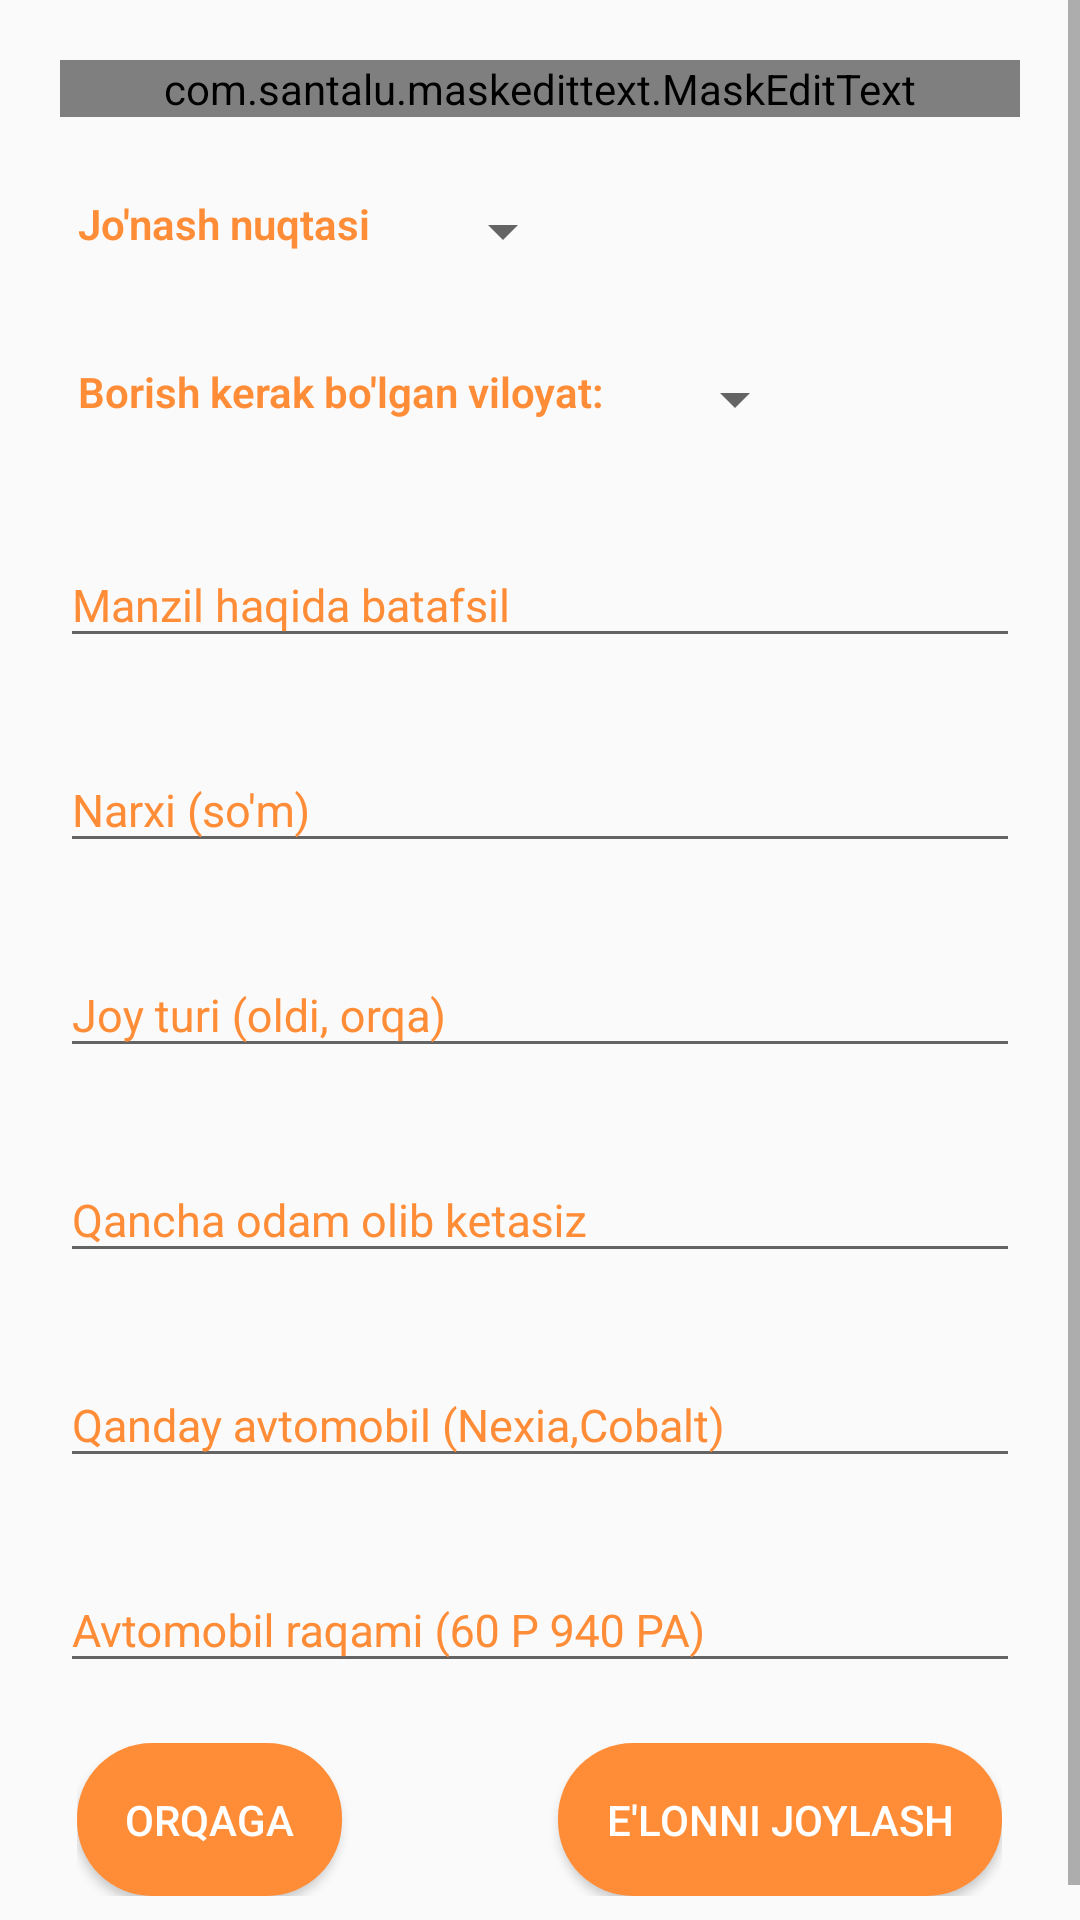

This screen was rendered from an Android layout file. Write that file and the resources it references.
<!-- AndroidManifest.xml: application theme AppTheme -->
<!-- res/layout/fragment_drive_blank.xml -->
<?xml version="1.0" encoding="utf-8"?>
<FrameLayout xmlns:android="http://schemas.android.com/apk/res/android"
    xmlns:app="http://schemas.android.com/apk/res-auto"
    xmlns:tools="http://schemas.android.com/tools"
    android:layout_width="match_parent"
    android:layout_height="match_parent"
    tools:context=".Fragment.DriveBlankFragment"
    android:id="@+id/addDriveBlankFragment">

    <ScrollView
        android:layout_width="match_parent"
        android:layout_height="match_parent">

        <LinearLayout
            android:layout_width="match_parent"
            android:layout_height="match_parent"
            android:orientation="vertical"
            android:padding="10dp">

            <com.google.android.material.textfield.TextInputLayout
                android:layout_width="match_parent"
                android:layout_height="wrap_content"
                android:focusable="true"
                android:focusableInTouchMode="true"
                android:hint="Qachon ketasiz (yil-oy-kun soat:daqiqa)"
                android:padding="10dp">

                <com.santalu.maskedittext.MaskEditText
                    android:id="@+id/drBlank_ketish_vaqti"
                    android:layout_width="match_parent"
                    android:layout_height="wrap_content"
                    android:drawableRight="@drawable/ic_data_pick"
                    android:drawablePadding="10dp"
                    android:inputType="datetime"
                    app:met_mask="####-##-## ##:##"
                    android:textSize="15sp"
                    android:textColor="@color/colorProject"/>
            </com.google.android.material.textfield.TextInputLayout>

            <LinearLayout
                android:layout_width="match_parent"
                android:layout_height="wrap_content"
                android:padding="16dp">

                <TextView
                    android:layout_width="wrap_content"
                    android:layout_height="wrap_content"
                    android:text="Jo'nash nuqtasi"
                    android:textStyle="bold"
                    android:fontFamily="sans-serif-light"
                    android:textColor="@color/colorProject"/>

                <Space
                    android:layout_width="20dp"
                    android:layout_height="match_parent" />

                <Spinner
                    android:id="@+id/spinner1"
                    android:layout_width="wrap_content"
                    android:layout_height="wrap_content"
                    android:textColor="@color/colorProject"/>
            </LinearLayout>

            <LinearLayout
                android:layout_width="match_parent"
                android:layout_height="wrap_content"
                android:padding="16dp">

                <TextView
                    android:layout_width="wrap_content"
                    android:layout_height="wrap_content"
                    android:text="Borish kerak bo'lgan viloyat:"
                    android:textStyle="bold"
                    android:fontFamily="sans-serif-light"
                    android:textColor="@color/colorProject"/>

                <Space
                    android:layout_width="20dp"
                    android:layout_height="match_parent" />

                <Spinner
                    android:id="@+id/spinner2"
                    android:layout_width="wrap_content"
                    android:layout_height="wrap_content"
                    android:textColor="@color/colorProject"/>
            </LinearLayout>

            <com.google.android.material.textfield.TextInputLayout
                android:layout_width="match_parent"
                android:layout_height="wrap_content"
                android:hint="Manzil haqida batafsil"
                android:padding="10dp">

                <com.google.android.material.textfield.TextInputEditText
                    android:id="@+id/drBlank_manzil"
                    android:layout_width="match_parent"
                    android:layout_height="wrap_content"
                    android:textSize="15sp"
                    android:textColor="@color/colorProject"/>
            </com.google.android.material.textfield.TextInputLayout>


            <com.google.android.material.textfield.TextInputLayout
                android:layout_width="match_parent"
                android:layout_height="wrap_content"
                android:hint="Narxi (so'm)"
                android:padding="10dp">

                <com.google.android.material.textfield.TextInputEditText
                    android:id="@+id/drBlank_narxi"
                    android:layout_width="match_parent"
                    android:layout_height="wrap_content"
                    android:inputType="number"
                    android:textSize="15sp"/>
            </com.google.android.material.textfield.TextInputLayout>

            <com.google.android.material.textfield.TextInputLayout
                android:layout_width="match_parent"
                android:layout_height="wrap_content"
                android:hint="Joy turi (oldi, orqa)"
                android:padding="10dp">

                <com.google.android.material.textfield.TextInputEditText
                    android:id="@+id/drBlank_joyTuri"
                    android:layout_width="match_parent"
                    android:layout_height="wrap_content"
                    android:inputType="textPersonName"
                    android:textSize="15sp"/>
            </com.google.android.material.textfield.TextInputLayout>

            <com.google.android.material.textfield.TextInputLayout
                android:layout_width="match_parent"
                android:layout_height="wrap_content"
                android:hint="Qancha odam olib ketasiz"
                android:padding="10dp">

                <com.google.android.material.textfield.TextInputEditText
                    android:id="@+id/drBlank_odamSoni"
                    android:layout_width="match_parent"
                    android:layout_height="wrap_content"
                    android:inputType="number"
                    android:maxLength="2"
                    android:textSize="15sp"/>
            </com.google.android.material.textfield.TextInputLayout>

            <com.google.android.material.textfield.TextInputLayout
                android:layout_width="match_parent"
                android:layout_height="wrap_content"
                android:hint="Qanday avtomobil (Nexia,Cobalt)"
                android:padding="10dp">

                <com.google.android.material.textfield.TextInputEditText
                    android:id="@+id/drBlank_avtTur"
                    android:layout_width="match_parent"
                    android:layout_height="wrap_content"
                    android:inputType="textPersonName"
                    android:textSize="15sp"/>
            </com.google.android.material.textfield.TextInputLayout>

            <com.google.android.material.textfield.TextInputLayout
                android:layout_width="match_parent"
                android:layout_height="wrap_content"
                android:hint="Avtomobil raqami (60 P 940 PA)"
                android:padding="10dp">

                <com.google.android.material.textfield.TextInputEditText
                    android:id="@+id/drBlank_avtraqam"
                    android:layout_width="match_parent"
                    android:layout_height="wrap_content"
                    android:textSize="15sp"
                    android:inputType="textPersonName"/>
            </com.google.android.material.textfield.TextInputLayout>

            <LinearLayout
                android:layout_width="wrap_content"
                android:layout_height="wrap_content"
                android:layout_gravity="center_horizontal"
                android:padding="10dp"
                >

                <Button
                    android:id="@+id/drBlank_back_btn"
                    android:layout_width="wrap_content"
                    android:layout_height="wrap_content"
                    android:text="Orqaga"
                  android:background="@drawable/mbutton"
                    android:textColor="@android:color/white"
                    android:padding="16dp"/>
                <Space
                    android:layout_width="72dp"
                    android:layout_height="match_parent"/>

                <Button
                    android:id="@+id/drBlank_add_btn"
                    android:layout_width="wrap_content"
                    android:layout_height="wrap_content"
                    android:text="E'lonni joylash"
                    android:textColor="@android:color/white"
                    android:background="@drawable/mbutton"
                    android:padding="16dp"/>

            </LinearLayout>

        </LinearLayout>

    </ScrollView>

</FrameLayout>
<!-- resources referenced by this layout -->
<resources>
  <color name="colorProject">#FF8D38</color>
  <!-- drawable mbutton (drawable) -->
  <?xml version="1.0" encoding="utf-8"?>
  <shape xmlns:android="http://schemas.android.com/apk/res/android"
      android:shape="rectangle">
      <solid
          android:color="@color/colorProject">
      </solid>
      <corners
          android:radius="25dp">
      </corners>
  
  
  
  </shape>
  <style name="AppTheme" parent="Theme.AppCompat.Light.DarkActionBar">
          
          <item name="colorPrimary">@color/colorPrimary</item>
          <item name="colorPrimaryDark">@color/colorPrimaryDark</item>
          <item name="colorAccent">@color/colorProject</item>
          <item name="android:textColorHint">@color/colorProject</item>
          <item name="android:windowAnimationStyle">@style/CustomActivityAnimation</item>
      </style>
  <color name="colorPrimary">#FF8D38</color>
  <color name="colorPrimaryDark">#F38331</color>
  <style name="CustomActivityAnimation" parent="@android:style/Animation.Activity">
          <item name="android:activityOpenEnterAnimation">@anim/slide_in_right</item>
          <item name="android:activityOpenExitAnimation">@anim/slide_out_left</item>
          <item name="android:activityCloseEnterAnimation">@anim/slide_in_left</item>
          <item name="android:activityCloseExitAnimation">@anim/slide_out_right</item>
  
      </style>
</resources>
